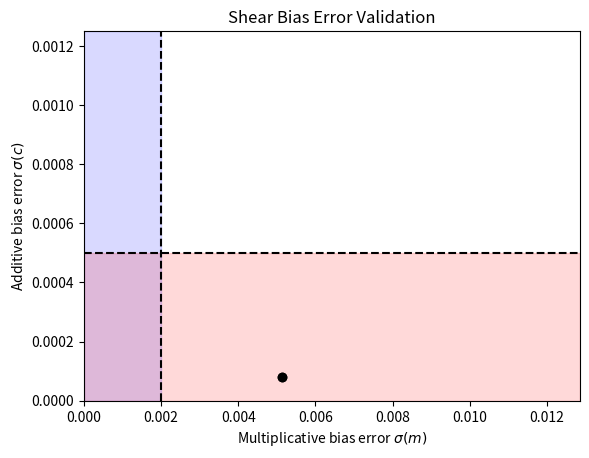

Write Python code to recreate this figure.
""" @file plot_shear_bias_errors.py

    Script to generate a plot of shear bias errors compared to requirements.
"""

import numpy as np
from matplotlib import pyplot as plt

# Measured error values

MEASURED_ERRS = {"m": (0.00514, 0.00512),
                 "c": (8.181e-5, 8.161e-5)}

# Specify which bias will be plotted on which axis
X_KEY = "m"
Y_KEY = "c"

AXIS_SIZE_FACTOR_HI = 2.5
AXIS_SIZE_FACTOR_LO = 0.

AXIS_LABELS = {"m": r"Multiplicative bias error $\sigma(m)$",
               "c": r"Additive bias error $\sigma(c)$", }

FILL_COLOR = {"m": "b",
              "c": "r"}
FILL_ALPHA = 0.15

# Constants for requirement values

FULL_REQS = {"m": 2e-3,
             "c": 5e-4}

ALG_REQ_FACTOR = 20

ALG_REQS = {"m": FULL_REQS["m"] / ALG_REQ_FACTOR,
            "c": FULL_REQS["c"] / ALG_REQ_FACTOR}

SPATIAL_REQ_FACTOR = np.sqrt(14514. / 59.5)

SPATIAL_REQS = {"m": FULL_REQS["m"] * SPATIAL_REQ_FACTOR,
                "c": FULL_REQS["c"] * SPATIAL_REQ_FACTOR}

SPATIAL_ALG_REQS = {"m": ALG_REQS["m"] * SPATIAL_REQ_FACTOR,
                    "c": ALG_REQS["c"] * SPATIAL_REQ_FACTOR}

# What to plot
REQS_TO_PLOT = (FULL_REQS,)

# Determine limits
l_d_mc_vals = (*REQS_TO_PLOT, MEASURED_ERRS)
xmax = AXIS_SIZE_FACTOR_HI * np.max([np.max(a[X_KEY]) for a in l_d_mc_vals])
ymax = AXIS_SIZE_FACTOR_HI * np.max([np.max(a[Y_KEY]) for a in l_d_mc_vals])
xmin = AXIS_SIZE_FACTOR_LO * np.min([np.min(a[X_KEY]) for a in l_d_mc_vals])
ymin = AXIS_SIZE_FACTOR_LO * np.min([np.min(a[Y_KEY]) for a in l_d_mc_vals])

xlim = (xmin, xmax)
ylim = (ymin, ymax)

# Set up the plot
fig = plt.figure()
ax = fig.add_subplot(1, 1, 1)

ax.set_xlim(xlim)
ax.set_ylim(ylim)

ax.set_xlabel(AXIS_LABELS[X_KEY])
ax.set_ylabel(AXIS_LABELS[Y_KEY])

# Fill and outline regions for requirements
for d_reqs in REQS_TO_PLOT:
    ax.plot((d_reqs[X_KEY], d_reqs[X_KEY]), ylim, linestyle = "--", color = "k")
    ax.fill_between((xmin, d_reqs[X_KEY]), (ymin, ymin), (ymax, ymax), color = FILL_COLOR[X_KEY], alpha = FILL_ALPHA)

    ax.plot(xlim, (d_reqs[Y_KEY], d_reqs[Y_KEY]), linestyle = "--", color = "k")
    ax.fill_between(xlim, (ymin, ymin), (d_reqs[Y_KEY], d_reqs[Y_KEY]), color = FILL_COLOR[Y_KEY], alpha = FILL_ALPHA)

# Plot the points
ax.scatter(MEASURED_ERRS[X_KEY], MEASURED_ERRS[Y_KEY], c = "k")

plt.title('Shear Bias Error Validation')
plt.show()
